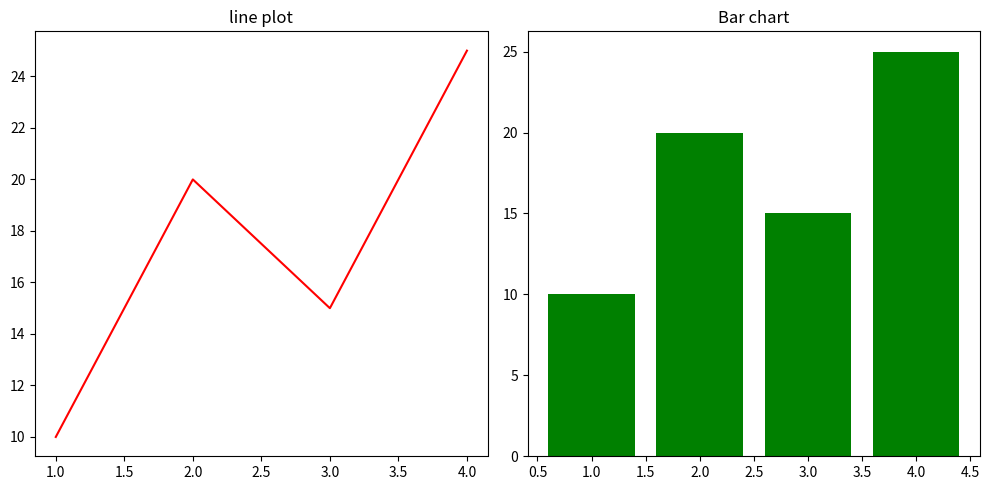

Reproduce this figure in Python.
import matplotlib.pyplot as plt 
fig, ax=plt.subplots(1,2,figsize=(10,5))
x=[1,2,3,4]
y=[10,20,15,25]
ax[0].plot(x,y,color='red')
ax[0].set_title('line plot')

ax[1].bar(x,y,color='green')
ax[1].set_title('Bar chart')
plt.tight_layout()
plt.show()
